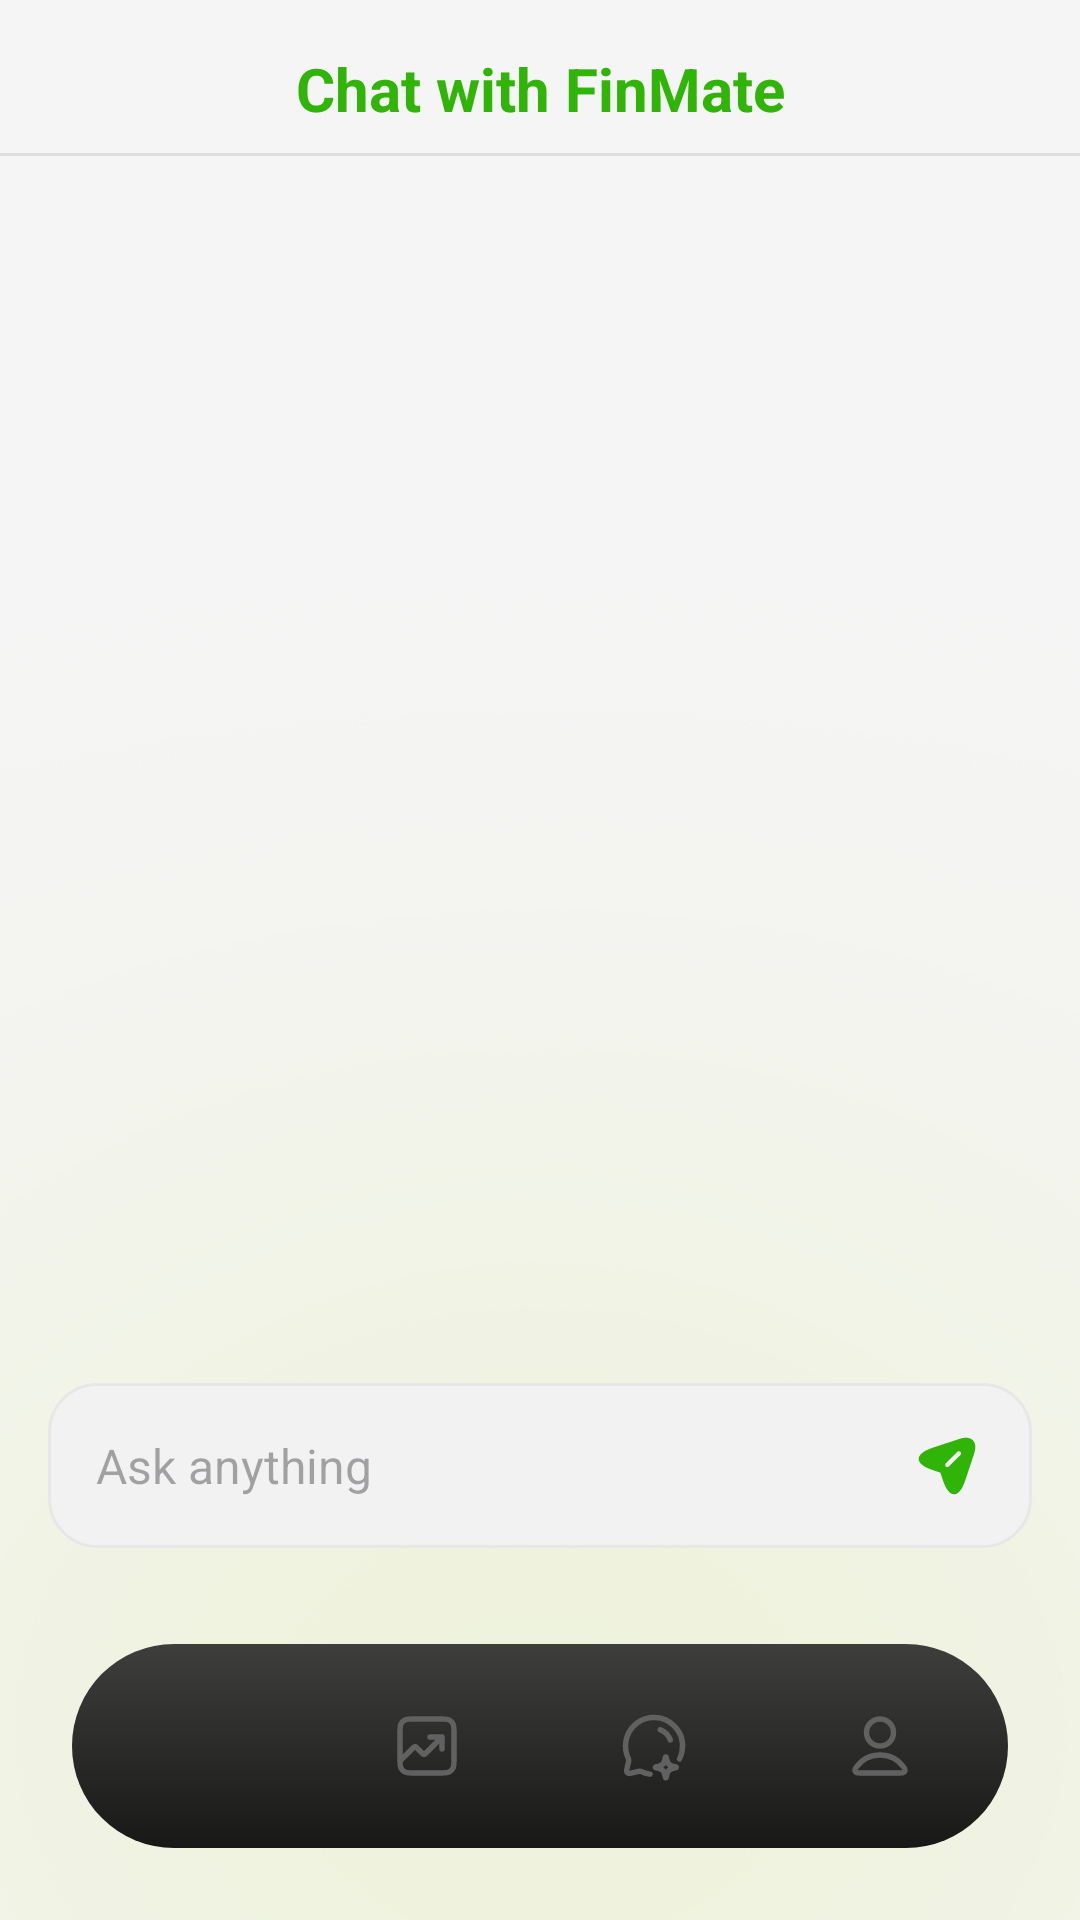

Reconstruct the res/layout file that produces this screen, plus the resources it refers to.
<!-- AndroidManifest.xml: application theme Theme.ExpenseTracker -->
<!-- res/layout/activity_chatbot.xml -->
<?xml version="1.0" encoding="utf-8"?>
<androidx.constraintlayout.widget.ConstraintLayout
    xmlns:android="http://schemas.android.com/apk/res/android"
    xmlns:app="http://schemas.android.com/apk/res-auto"
    android:layout_width="match_parent"
    android:layout_height="match_parent"
    android:background="@drawable/chart_bg">

    
    <TextView
        android:id="@+id/chatTitle"
        android:layout_width="wrap_content"
        android:layout_height="wrap_content"
        android:layout_marginTop="16dp"
        android:text="Chat with FinMate"
        android:textColor="@color/button_green"
        android:textSize="20sp"
        android:textStyle="bold"
        app:layout_constraintEnd_toEndOf="parent"
        app:layout_constraintStart_toStartOf="parent"
        app:layout_constraintTop_toTopOf="parent" />

    <View
        android:id="@+id/divider"
        android:layout_width="0dp"
        android:layout_height="1dp"
        android:layout_marginTop="8dp"
        android:background="#1A131313"
        app:layout_constraintEnd_toEndOf="parent"
        app:layout_constraintStart_toStartOf="parent"
        app:layout_constraintTop_toBottomOf="@+id/chatTitle" />

    
    <androidx.recyclerview.widget.RecyclerView
        android:id="@+id/recyclerViewChat"
        android:layout_width="0dp"
        android:layout_height="0dp"
        android:layout_marginStart="16dp"
        android:layout_marginTop="16dp"
        android:layout_marginEnd="16dp"
        android:layout_marginBottom="16dp"
        android:clipToPadding="false"
        android:overScrollMode="never"
        app:layout_constraintBottom_toTopOf="@+id/chatInputLayout"
        app:layout_constraintEnd_toEndOf="parent"
        app:layout_constraintStart_toStartOf="parent"
        app:layout_constraintTop_toBottomOf="@id/divider" />

    
    <LinearLayout
        android:id="@+id/chatInputLayout"
        android:layout_width="0dp"
        android:layout_height="wrap_content"
        android:layout_marginStart="16dp"
        android:layout_marginEnd="16dp"
        android:layout_marginBottom="32dp"
        android:background="@drawable/bg_chat_input"
        android:gravity="center_vertical"
        android:orientation="horizontal"
        android:padding="8dp"
        app:layout_constraintBottom_toTopOf="@id/bottomNavigationView"
        app:layout_constraintEnd_toEndOf="parent"
        app:layout_constraintStart_toStartOf="parent">

        <EditText
            android:id="@+id/editTextMessage"
            android:layout_width="317dp"
            android:layout_height="wrap_content"
            android:layout_weight="1"
            android:background="@android:color/transparent"
            android:hint="Ask anything"
            android:inputType="textMultiLine"
            android:maxLines="5"
            android:padding="8dp"
            android:textColor="@color/black"
            android:textSize="16sp" />

        <ImageButton
            android:id="@+id/buttonSend"
            android:layout_width="41dp"
            android:layout_height="39dp"
            android:background="@android:color/transparent"
            android:contentDescription="Send"
            android:src="@drawable/ic_send" />

    </LinearLayout>

    
    <com.google.android.material.bottomnavigation.BottomNavigationView
        android:id="@+id/bottomNavigationView"
        android:layout_width="312dp"
        android:layout_height="68dp"
        android:layout_marginStart="16dp"
        android:layout_marginEnd="16dp"
        android:layout_marginBottom="24dp"
        android:background="@drawable/bottom_nav_background"
        android:padding="5dp"
        app:elevation="12dp"
        app:itemActiveIndicatorStyle="@style/BottomNav.ActiveIndicator.None"
        app:itemIconSize="24dp"
        app:itemIconTint="@drawable/bottom_nav_item_color"
        app:labelVisibilityMode="unlabeled"
        app:layout_constraintBottom_toBottomOf="parent"
        app:layout_constraintEnd_toEndOf="parent"
        app:layout_constraintStart_toStartOf="parent"
        app:menu="@menu/bottom_nav_menu" />

</androidx.constraintlayout.widget.ConstraintLayout>
<!-- resources referenced by this layout -->
<resources>
  <color name="black">#131313</color>
  <color name="button_green">#2FB407</color>
  <!-- drawable bg_chat_input (drawable) -->
  <?xml version="1.0" encoding="utf-8"?>
  <shape xmlns:android="http://schemas.android.com/apk/res/android" android:shape="rectangle">
      <solid android:color="#F2F2F2"/>
      <corners android:radius="16dp"/>
      <stroke android:width="1dp" android:color="@color/grey_50"/>
  </shape>
  <!-- drawable bottom_nav_background (drawable) -->
  <shape xmlns:android="http://schemas.android.com/apk/res/android"
      android:shape="rectangle">
      <gradient
          android:startColor="#E62A2A2A"
          android:endColor="#E6000000"
          android:angle="270" />
      <corners android:radius="40dp" />
  </shape>
  <!-- drawable bottom_nav_item_color (drawable) -->
  <?xml version="1.0" encoding="utf-8"?>
  <selector xmlns:android="http://schemas.android.com/apk/res/android">
      <item android:color="@color/white" android:state_checked="true" /> 
      <item android:color="@color/grey" /> 
  </selector>
  <!-- drawable chart_bg: png bitmap (drawable, 955772 bytes) -->
  <!-- drawable ic_send (drawable) -->
  <vector xmlns:android="http://schemas.android.com/apk/res/android"
      android:width="24dp"
      android:height="24dp"
      android:viewportWidth="24"
      android:viewportHeight="24">
    <group>
      <clip-path
          android:pathData="M0,0h24v24h-24z"/>
      <group>
        <clip-path
            android:pathData="M24,0H0V24H24V0Z"/>
        <path
            android:pathData="M16.14,2.959L7.11,5.959C1.04,7.989 1.04,11.299 7.11,13.319L9.79,14.209L10.68,16.889C12.7,22.959 16.02,22.959 18.04,16.889L21.05,7.869C22.39,3.819 20.19,1.609 16.14,2.959ZM16.46,8.339L12.66,12.159C12.51,12.309 12.32,12.379 12.13,12.379C11.94,12.379 11.75,12.309 11.6,12.159C11.31,11.869 11.31,11.389 11.6,11.099L15.4,7.279C15.69,6.989 16.17,6.989 16.46,7.279C16.75,7.569 16.75,8.049 16.46,8.339Z"
            android:fillColor="#2FB407"/>
      </group>
    </group>
  </vector>
  <style name="BottomNav.ActiveIndicator.None" parent="">
          <item name="android:color">@android:color/transparent</item>
          <item name="android:width">0dp</item>
          <item name="android:height">0dp</item>
          <item name="android:insetTop">0dp</item>
          <item name="android:insetBottom">0dp</item>
      </style>
  <style name="Theme.ExpenseTracker" parent="Base.Theme.ExpenseTracker" />
  <color name="grey_50">#E7E7E7</color>
  <color name="white">#FFFFFF</color>
  <color name="grey">#616161</color>
  <style name="Base.Theme.ExpenseTracker" parent="Theme.Material3.Light.NoActionBar">
  
          
          <item name="android:windowBackground">@color/white</item>
          <item name="android:statusBarColor">@android:color/transparent</item>
          <item name="android:windowLightStatusBar">true</item>
  
          <item name="android:selectableItemBackgroundBorderless">@null</item>
      </style>
</resources>
